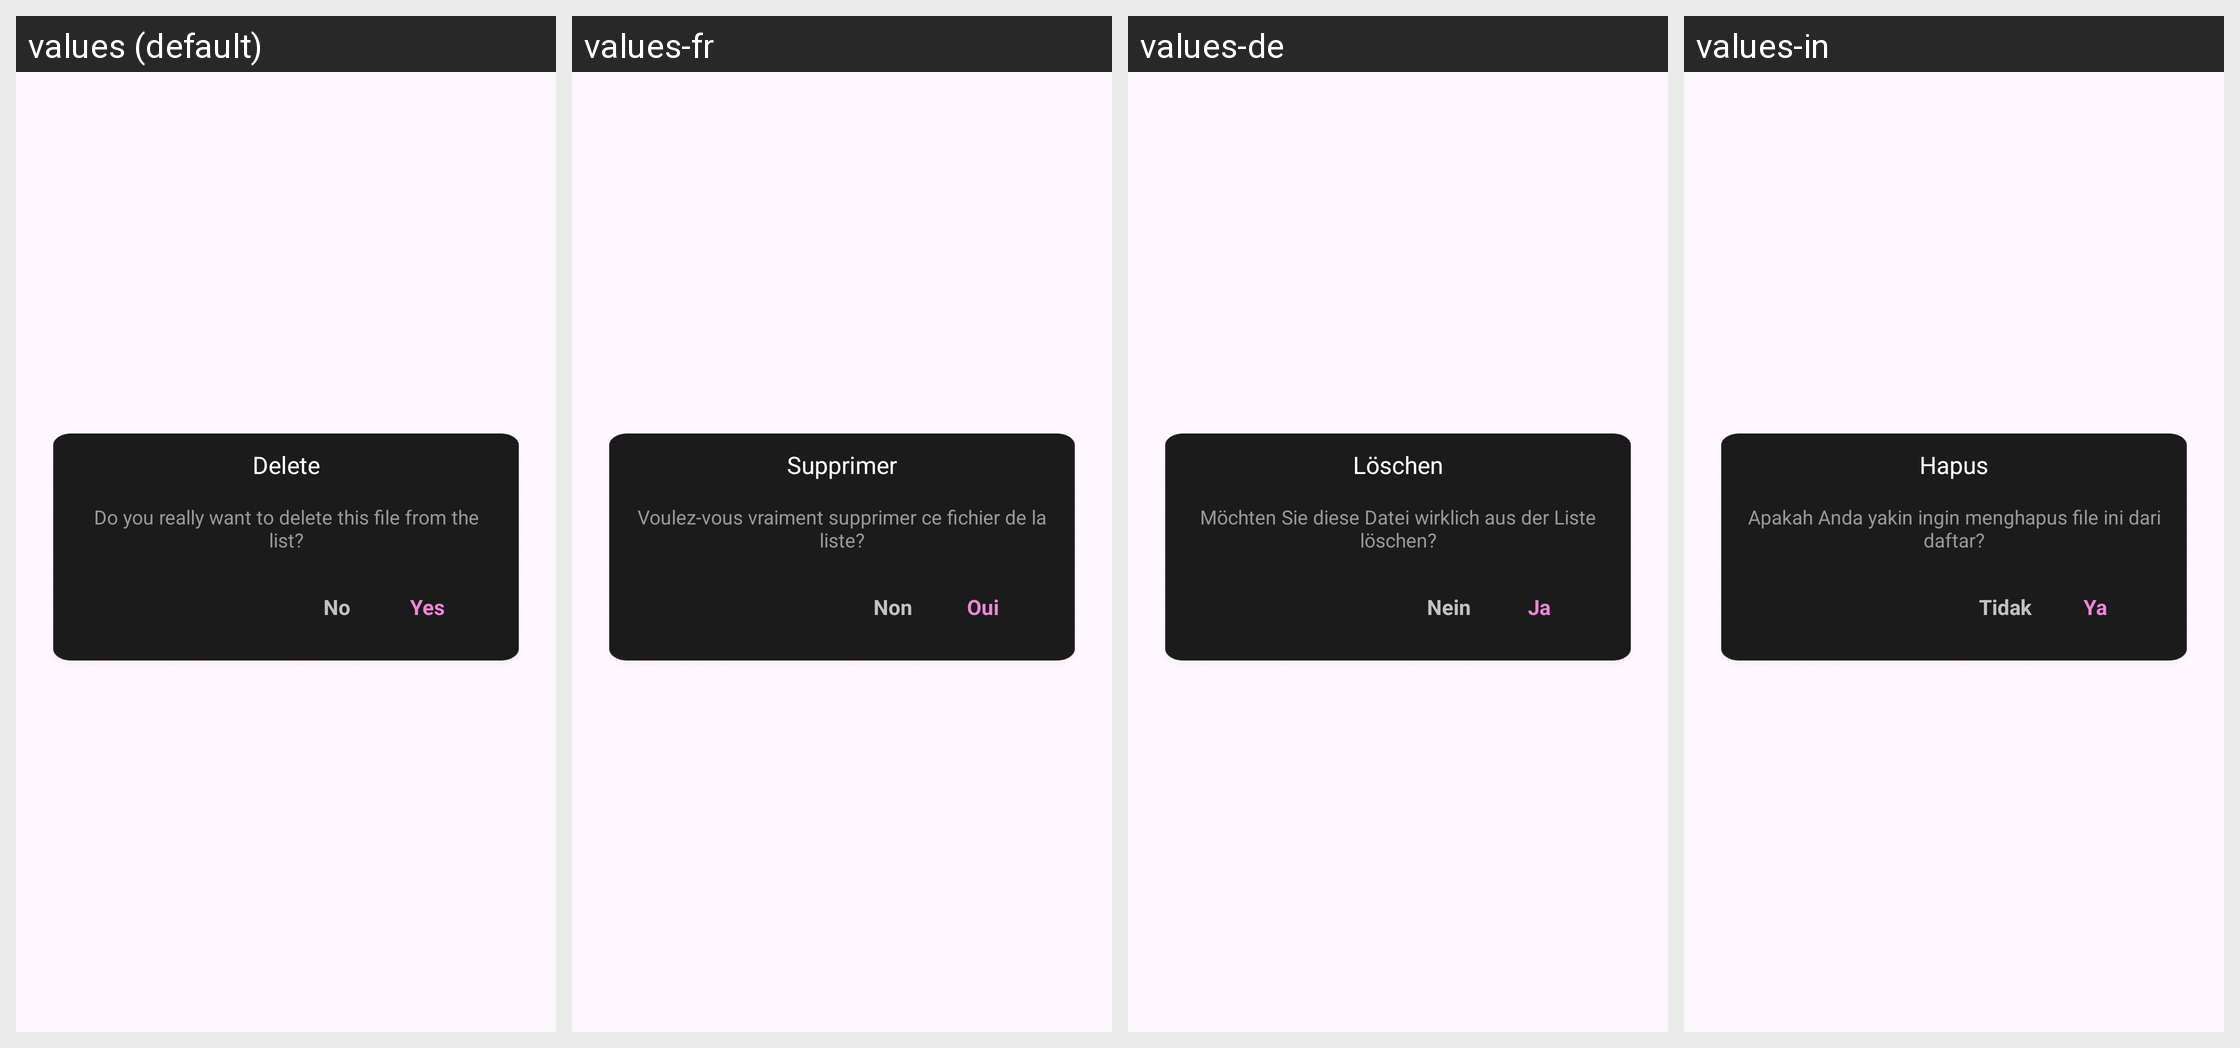

For this localized Android screen grid, give each drawn string resource with its value in every locale shown.
Android screen res/layout/custome_dialog_delete.xml rendered under 4 locales, left to right: values (default), values-fr, values-de, values-in. Device: Nexus 5 (rendered at 1080×1920; each locale shown at half size, 540×960, under a caption strip naming it); theme Theme.ST_042_Video_to_mp3.
Other locales in the repository, not shown: values-es, values-hi, values-pt.
Strings drawn on this screen, with the default value and each locale's value (text and hints the layout hard-codes, and strings that could not be matched under every locale, appear in the picture but are not listed):

delete
  values: Delete
  values-fr: Supprimer
  values-de: Löschen
  values-in: Hapus

do_you_really_want_to_delete_this_file_from_the_list
  values: Do you really want to delete this file from the list?
  values-fr: Voulez-vous vraiment supprimer ce fichier de la liste?
  values-de: Möchten Sie diese Datei wirklich aus der Liste löschen?
  values-in: Apakah Anda yakin ingin menghapus file ini dari daftar?

no
  values: No
  values-fr: Non
  values-de: Nein
  values-in: Tidak

yes
  values: Yes
  values-fr: Oui
  values-de: Ja
  values-in: Ya
